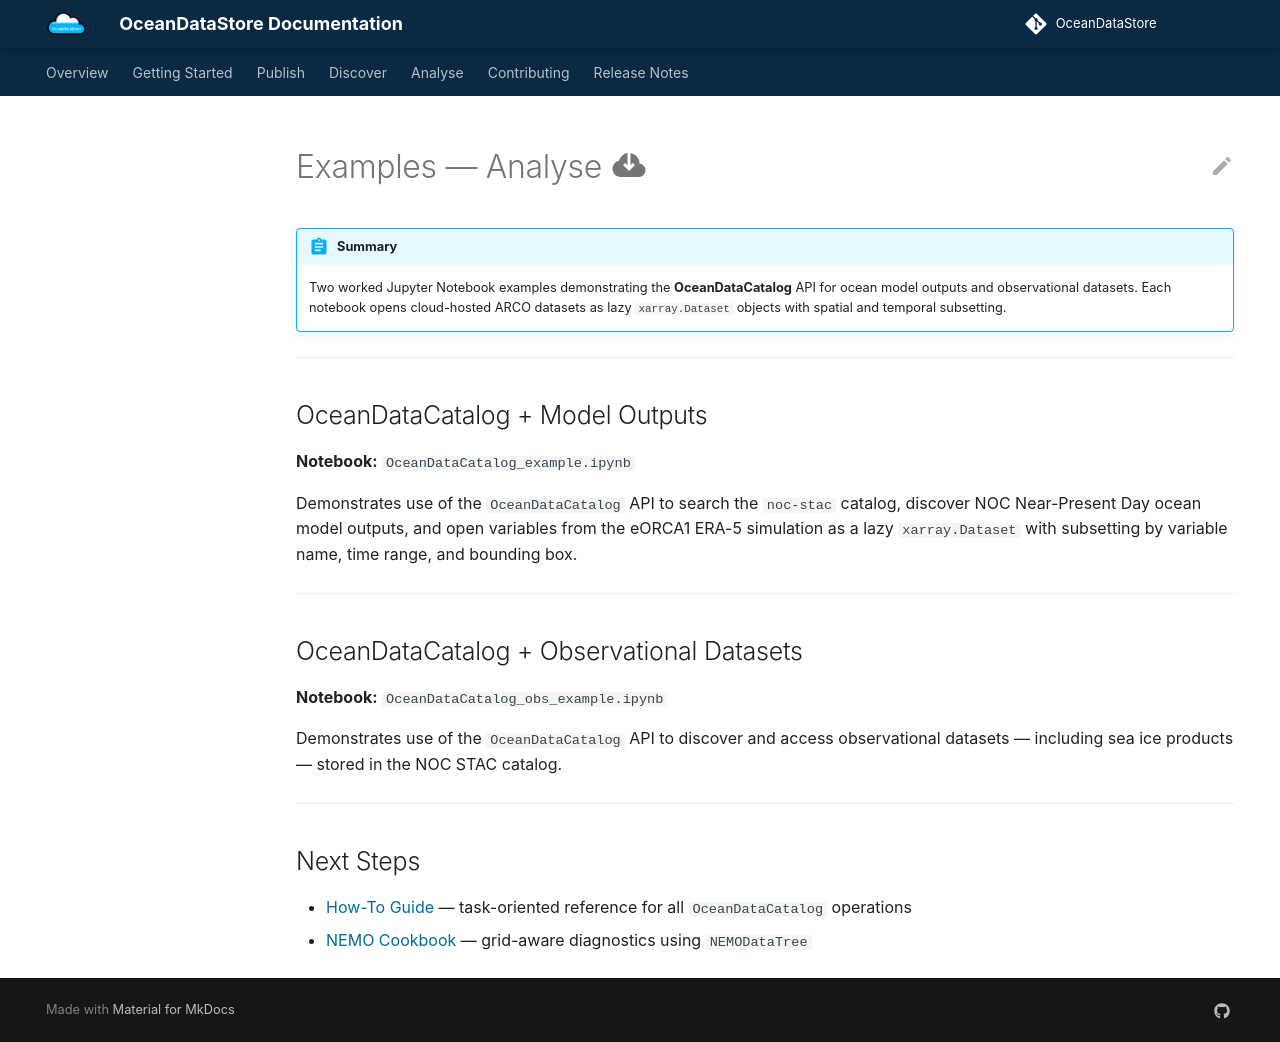

repository: NOC-MSM/OceanDataStore · page: examples/index.html · generator: mkdocs

# Examples — Analyse :material-cloud-download:

!!! abstract "Summary"

    Two worked Jupyter Notebook examples demonstrating the **OceanDataCatalog**
    API for ocean model outputs and observational datasets. Each notebook opens
    cloud-hosted ARCO datasets as lazy `xarray.Dataset` objects with spatial and
    temporal subsetting.

---

## OceanDataCatalog + Model Outputs

**Notebook:** `OceanDataCatalog_example.ipynb`

Demonstrates use of the `OceanDataCatalog` API to search the `noc-stac` catalog,
discover NOC Near-Present Day ocean model outputs, and open variables from the
eORCA1 ERA-5 simulation as a lazy `xarray.Dataset` with subsetting by variable
name, time range, and bounding box.

---

## OceanDataCatalog + Observational Datasets

**Notebook:** `OceanDataCatalog_obs_example.ipynb`

Demonstrates use of the `OceanDataCatalog` API to discover and access
observational datasets — including sea ice products — stored in the NOC STAC
catalog.

---

## Next Steps

* [How-To Guide](catalog_howto.md) — task-oriented reference for all `OceanDataCatalog` operations
* [NEMO Cookbook](https://noc-msm.github.io/nemo_cookbook/) — grid-aware diagnostics using `NEMODataTree`
